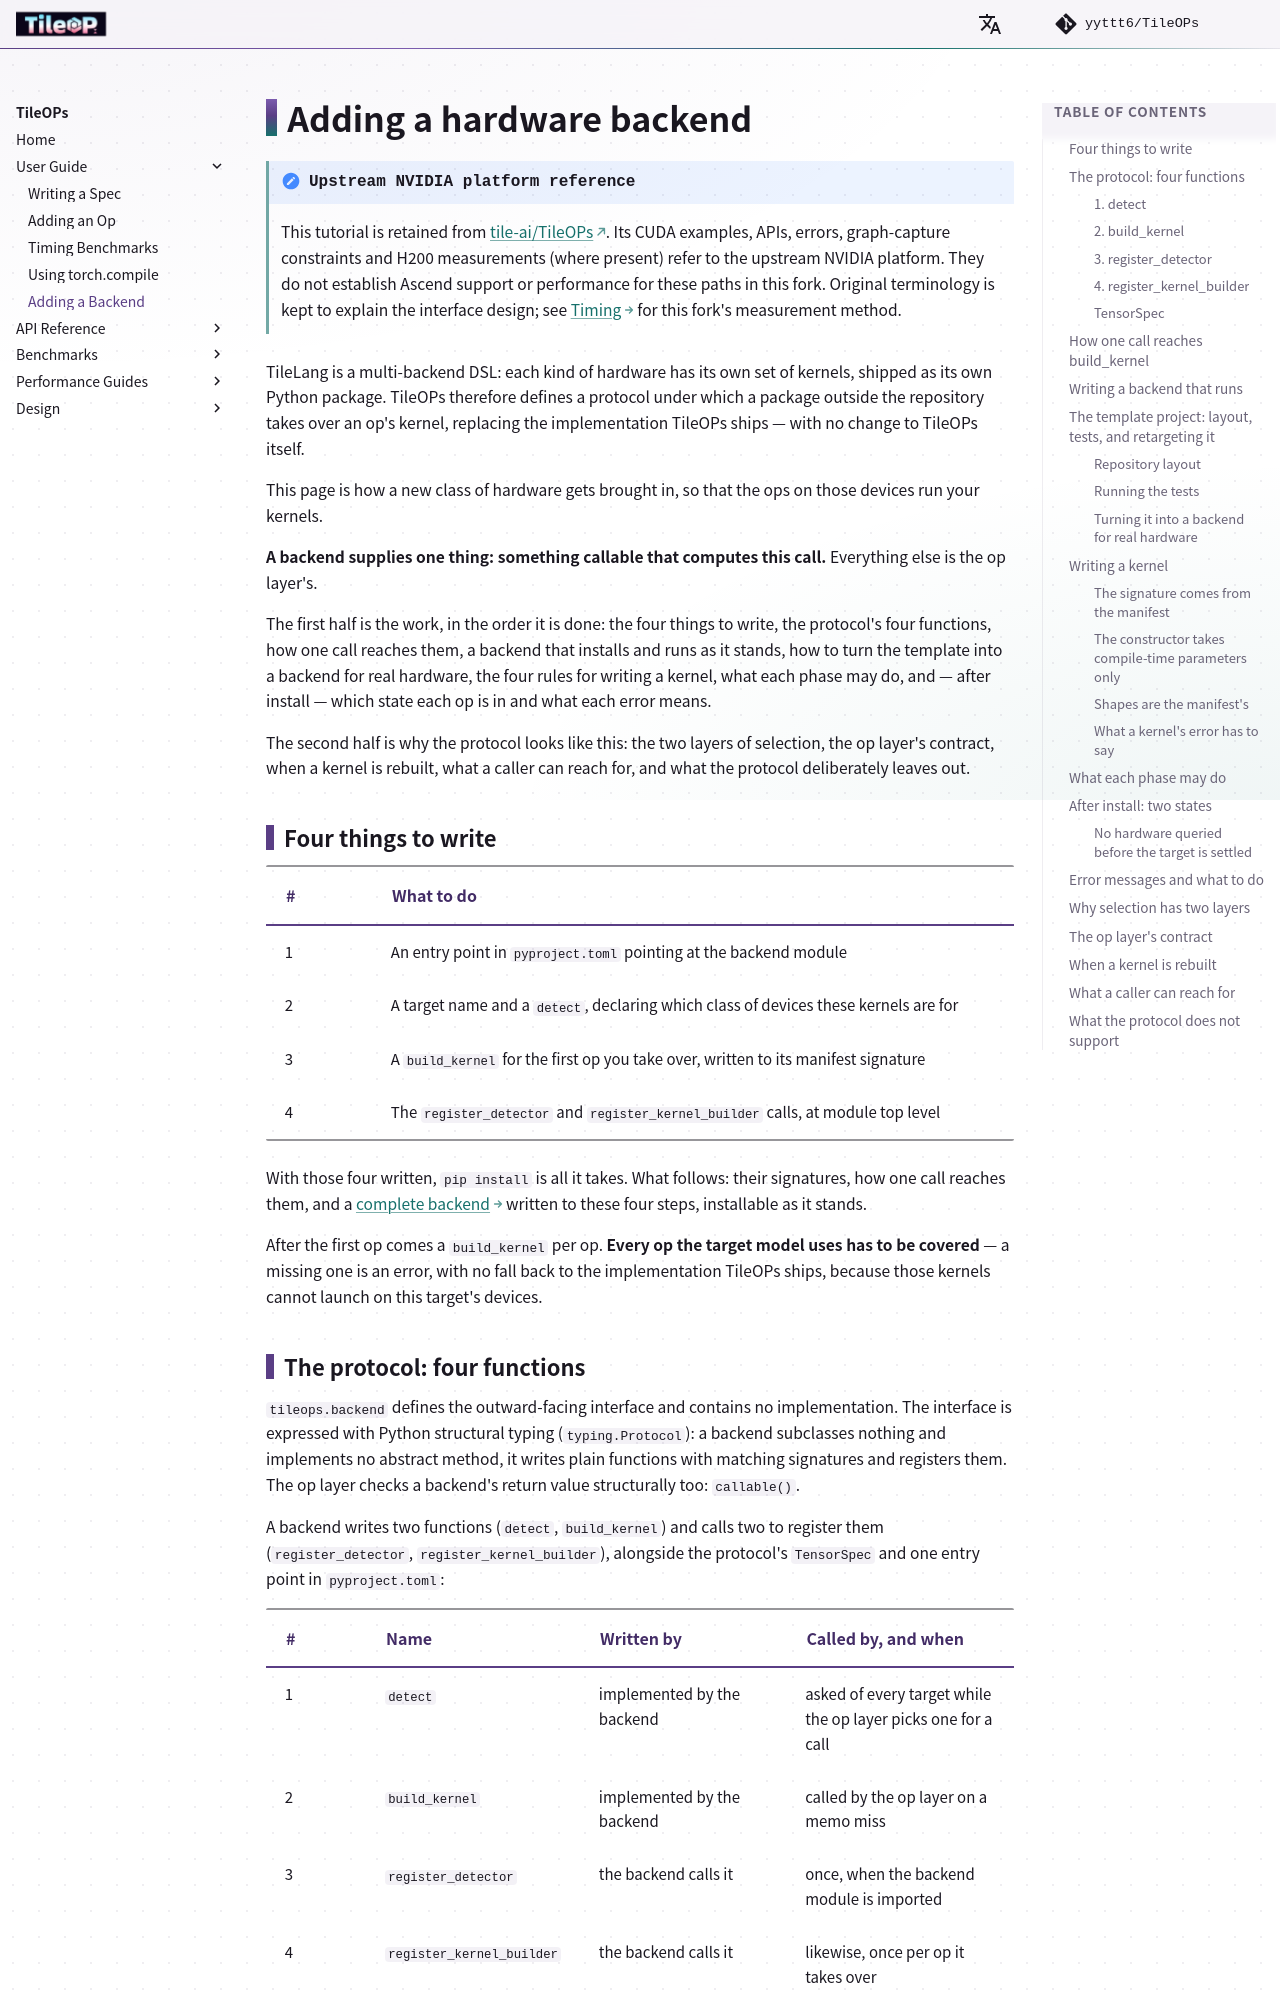

repository: yyttt6/TileOPs.github.io · page: backends/index.html · generator: mkdocs

# Adding a hardware backend

!!! note "Upstream NVIDIA platform reference"

    This tutorial is retained from [tile-ai/TileOPs](https://github.com/tile-ai/TileOPs).
    Its CUDA examples, APIs, errors, graph-capture constraints and H200 measurements
    (where present) refer to the upstream NVIDIA platform. They do not establish
    Ascend support or performance for these paths in this fork. Original terminology
    is kept to explain the interface design; see [Timing](timing.md) for this fork's
    measurement method.

TileLang is a multi-backend DSL: each kind of hardware has its own set of kernels,
shipped as its own Python package. TileOPs therefore defines a protocol under which a
package outside the repository takes over an op's kernel, replacing the implementation
TileOPs ships — with no change to TileOPs itself.

This page is how a new class of hardware gets brought in, so that the ops on those
devices run your kernels.

**A backend supplies one thing: something callable that computes this call.**
Everything else is the op layer's.

The first half is the work, in the order it is done: the four things to write, the
protocol's four functions, how one call reaches them, a backend that installs and runs as
it stands, how to turn the template into a backend for real hardware, the four rules for
writing a kernel, what each phase may do, and — after install — which state each op is in
and what each error means.

The second half is why the protocol looks like this: the two layers of selection, the op
layer's contract, when a kernel is rebuilt, what a caller can reach for, and what the
protocol deliberately leaves out.

## Four things to write

| # | What to do |
| --- | --- |
| 1 | An entry point in `pyproject.toml` pointing at the backend module |
| 2 | A target name and a `detect`, declaring which class of devices these kernels are for |
| 3 | A `build_kernel` for the first op you take over, written to its manifest signature |
| 4 | The `register_detector` and `register_kernel_builder` calls, at module top level |

With those four written, `pip install` is all it takes. What follows: their signatures,
how one call reaches them, and a [complete backend](#runnable) written to these four steps,
installable as it stands.

After the first op comes a `build_kernel` per op. **Every op the target model uses has to
be covered** — a missing one is an error, with no fall back to the implementation TileOPs
ships, because those kernels cannot launch on this target's devices.
